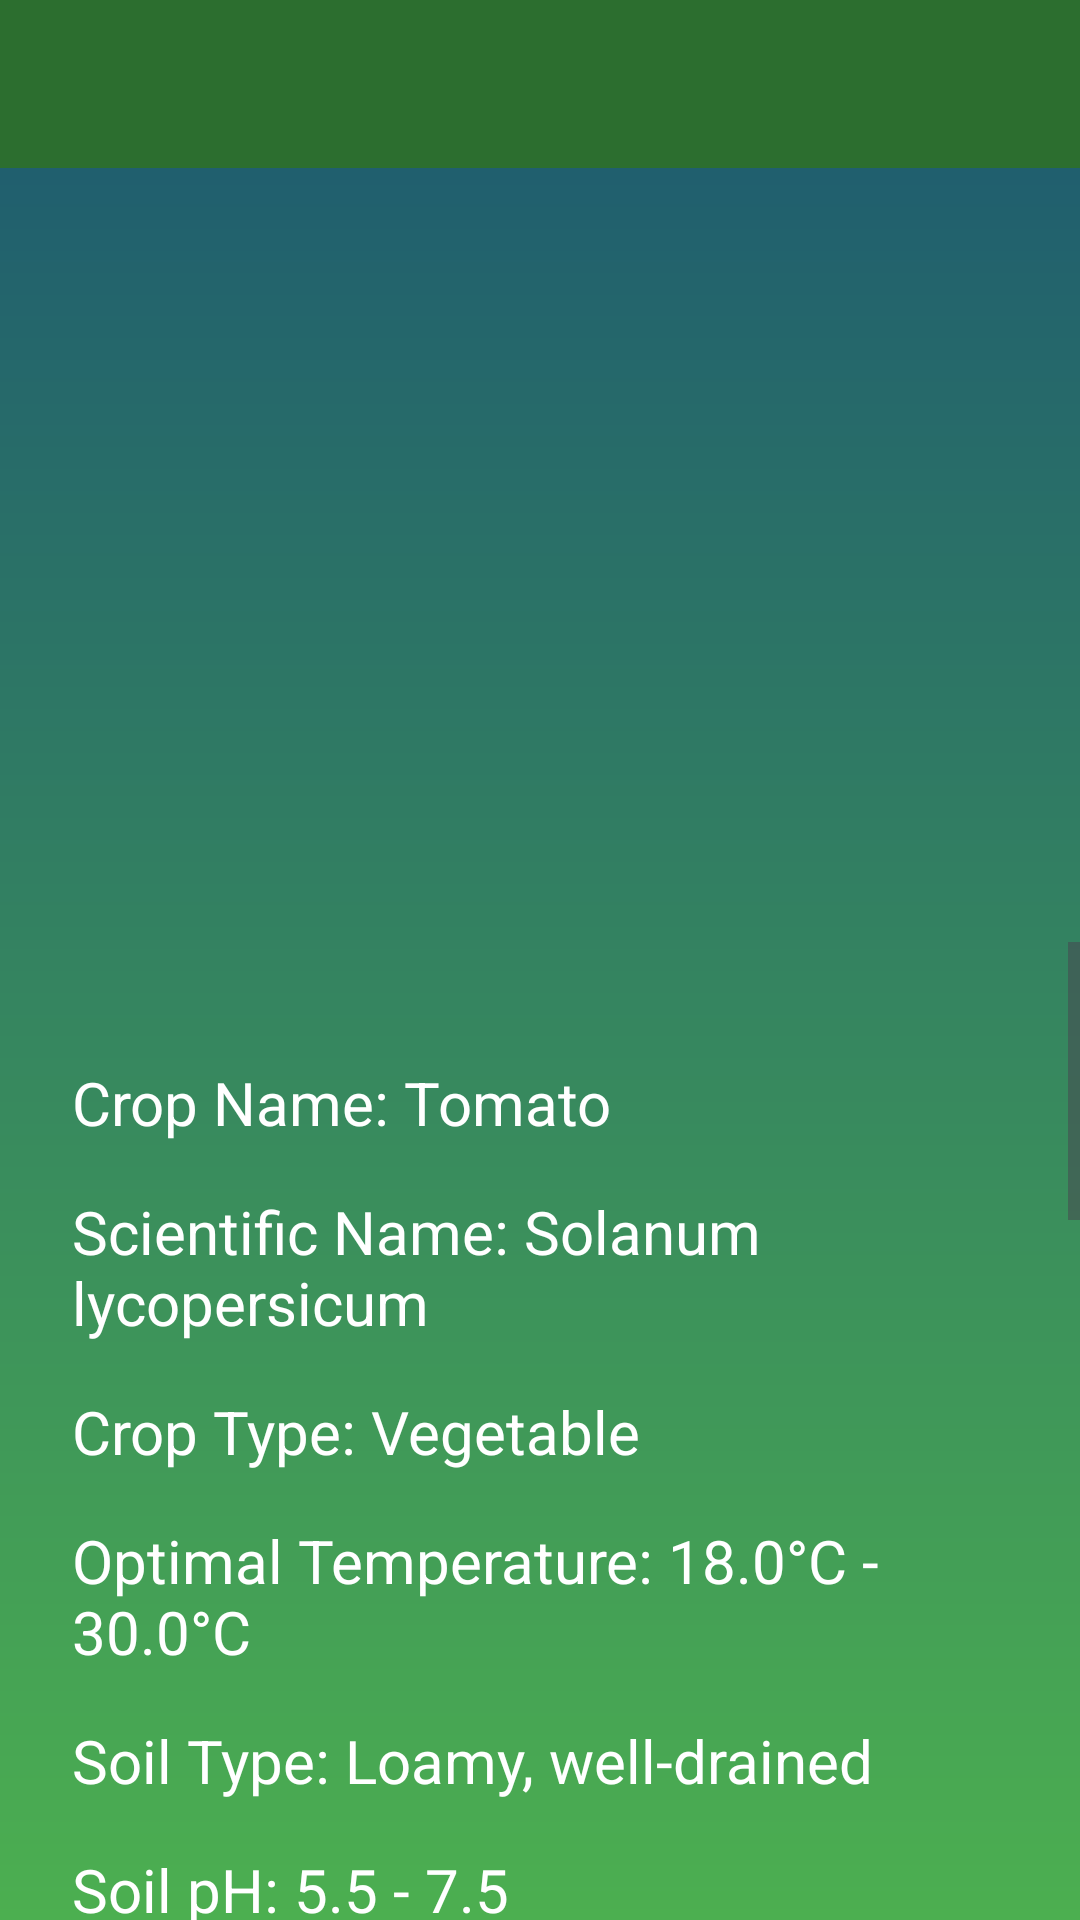

This screen was rendered from an Android layout file. Write that file and the resources it references.
<!-- AndroidManifest.xml: application theme AppTheme -->
<!-- res/layout/activity_crop_details.xml -->
<?xml version="1.0" encoding="utf-8"?>
<LinearLayout xmlns:android="http://schemas.android.com/apk/res/android"
    xmlns:app="http://schemas.android.com/apk/res-auto"
    xmlns:tools="http://schemas.android.com/tools"
    android:id="@+id/main"
    android:layout_width="match_parent"
    android:layout_height="match_parent"
    android:background="@drawable/grad_3"
    android:orientation="vertical"
    tools:context=".activities.CropDetailsActivity">

    
    <androidx.appcompat.widget.Toolbar
        android:layout_width="match_parent"
        android:layout_height="56dp"
        android:background="@color/colorPrimaryVariant" />

    
    <androidx.recyclerview.widget.RecyclerView
        android:id="@+id/image_recycler"
        android:layout_width="match_parent"
        android:layout_height="250dp"
        android:layout_marginTop="8dp" />

    
    <ScrollView
        android:layout_width="match_parent"
        android:layout_height="0dp"
        android:layout_weight="1"
        android:fillViewport="true">

        <LinearLayout
            android:layout_width="match_parent"
            android:layout_height="wrap_content"
            android:orientation="vertical"
            android:padding="16dp">

            
            <TextView
                android:id="@+id/tv_crop_name"
                android:layout_width="match_parent"
                android:layout_height="wrap_content"
                android:text="Crop Name: Tomato"
                android:textSize="20sp"
                android:textColor="@android:color/white"
                android:layout_marginTop="16dp"
                android:padding="8dp" />

            <TextView
                android:id="@+id/tv_scientific_name"
                android:layout_width="match_parent"
                android:layout_height="wrap_content"
                android:text="Scientific Name: Solanum lycopersicum"
                android:textSize="20sp"
                android:textColor="@android:color/white"
                android:padding="8dp" />

            <TextView
                android:id="@+id/tv_crop_type"
                android:layout_width="match_parent"
                android:layout_height="wrap_content"
                android:text="Crop Type: Vegetable"
                android:textSize="20sp"
                android:textColor="@android:color/white"
                android:padding="8dp" />

            <TextView
                android:id="@+id/tv_temperature"
                android:layout_width="match_parent"
                android:layout_height="wrap_content"
                android:text="Optimal Temperature: 18.0°C - 30.0°C"
                android:textSize="20sp"
                android:textColor="@android:color/white"
                android:padding="8dp" />

            <TextView
                android:id="@+id/tv_soil_type"
                android:layout_width="match_parent"
                android:layout_height="wrap_content"
                android:text="Soil Type: Loamy, well-drained"
                android:textSize="20sp"
                android:textColor="@android:color/white"
                android:padding="8dp" />

            <TextView
                android:id="@+id/tv_soil_ph"
                android:layout_width="match_parent"
                android:layout_height="wrap_content"
                android:text="Soil pH: 5.5 - 7.5"
                android:textSize="20sp"
                android:textColor="@android:color/white"
                android:padding="8dp" />

            <TextView
                android:id="@+id/tv_water_requirement"
                android:layout_width="match_parent"
                android:layout_height="wrap_content"
                android:text="Water Requirement: Moderate; 1-2 inches per week"
                android:textSize="20sp"
                android:textColor="@android:color/white"
                android:padding="8dp" />

            <TextView
                android:id="@+id/tv_sunlight_requirement"
                android:layout_width="match_parent"
                android:layout_height="wrap_content"
                android:text="Sunlight: Full sun; 6-8 hours daily"
                android:textSize="20sp"
                android:textColor="@android:color/white"
                android:padding="8dp" />

            <TextView
                android:id="@+id/tv_planting_season"
                android:layout_width="match_parent"
                android:layout_height="wrap_content"
                android:text="Planting Season: Spring, Summer"
                android:textSize="20sp"
                android:textColor="@android:color/white"
                android:padding="8dp" />

            <TextView
                android:id="@+id/tv_harvesting_period"
                android:layout_width="match_parent"
                android:layout_height="wrap_content"
                android:text="Harvesting: 60-85 days after transplanting"
                android:textSize="20sp"
                android:textColor="@android:color/white"
                android:padding="8dp" />

            <TextView
                android:id="@+id/tv_fertilizer"
                android:layout_width="match_parent"
                android:layout_height="wrap_content"
                android:text="Fertilizer: Use NPK 10-10-10 before planting"
                android:textSize="20sp"
                android:textColor="@android:color/white"
                android:padding="8dp" />

            <TextView
                android:id="@+id/tv_nutrients"
                android:layout_width="match_parent"
                android:layout_height="wrap_content"
                android:text="Nutrient Requirements: High in nitrogen, phosphorus, and potassium."
                android:textSize="20sp"
                android:textColor="@android:color/white"
                android:padding="8dp" />

            <TextView
                android:id="@+id/tv_pests"
                android:layout_width="match_parent"
                android:layout_height="wrap_content"
                android:text="Pests: Aphids, whiteflies, tomato hornworms"
                android:textSize="20sp"
                android:textColor="@android:color/white"
                android:padding="8dp" />

            <TextView
                android:id="@+id/tv_diseases"
                android:layout_width="match_parent"
                android:layout_height="wrap_content"
                android:text="Diseases: Early blight, late blight, powdery mildew"
                android:textSize="20sp"
                android:textColor="@android:color/white"
                android:padding="8dp" />

            <TextView
                android:id="@+id/tv_treatment"
                android:layout_width="match_parent"
                android:layout_height="wrap_content"
                android:text="Treatment: Use neem oil for aphids; copper fungicide for blight"
                android:textSize="20sp"
                android:textColor="@android:color/white"
                android:padding="8dp" />

            <TextView
                android:id="@+id/tv_irrigation"
                android:layout_width="match_parent"
                android:layout_height="wrap_content"
                android:text="Irrigation: Drip irrigation or soaker hoses"
                android:textSize="20sp"
                android:textColor="@android:color/white"
                android:padding="8dp" />

            <TextView
                android:id="@+id/tv_storage"
                android:layout_width="match_parent"
                android:layout_height="wrap_content"
                android:text="Storage: 12-15°C; avoid refrigeration"
                android:textSize="20sp"
                android:textColor="@android:color/white"
                android:padding="8dp" />

            <TextView
                android:id="@+id/tv_short_description"
                android:layout_width="match_parent"
                android:layout_height="wrap_content"
                android:text="Description: Tomato is a nutrient-rich fruit used in cooking."
                android:textSize="20sp"
                android:textColor="@android:color/white"
                android:layout_marginBottom="16dp"
                android:padding="8dp" />

        </LinearLayout>
    </ScrollView>

</LinearLayout>
<!-- resources referenced by this layout -->
<resources>
  <color name="colorPrimaryVariant">#2C6E2F</color>
  <!-- drawable grad_3 (drawable) -->
  <?xml version="1.0" encoding="utf-8"?>
  <shape xmlns:android="http://schemas.android.com/apk/res/android">
      <gradient xmlns:android="http://schemas.android.com/apk/res/android"
          android:angle="90"
          android:startColor="#4CAF50"
          android:endColor="#1C5771"
          android:type="linear" />
  
  </shape>
  <style name="AppTheme" parent="Theme.Material3.DayNight.NoActionBar">
          
          <item name="colorPrimary">@color/colorPrimary</item>
          <item name="colorPrimaryVariant">@color/colorPrimaryVariant</item>
          <item name="colorOnPrimary">@color/white</item>
  
          
          <item name="colorSecondary">@color/white</item>
          <item name="colorSecondaryVariant">@color/white</item>
          <item name="colorOnSecondary">@color/colorPrimaryVariant</item>
  
          
          <item name="android:colorBackground">@color/colorBackground</item>
          <item name="colorOnBackground">@color/colorPrimaryVariant</item>
  
          
          <item name="colorSurface">#FF5722</item>
          <item name="colorOnSurface">@color/colorPrimaryVariant</item>
  
          
          <item name="android:textColor">@color/white</item>
  
          
          <item name="android:windowLightStatusBar">true</item>
  
          
          <item name="android:statusBarColor">@color/colorPrimaryVariant</item>
          <item name="android:enforceStatusBarContrast" tools:targetApi="q">true</item>
  
          <item name="android:windowContentTransitions">true</item>
      </style>
  <color name="colorPrimary">#388E3C</color>
  <color name="white">#FFFFFFFF</color>
  <color name="colorBackground">#F5F5F5</color>
</resources>
